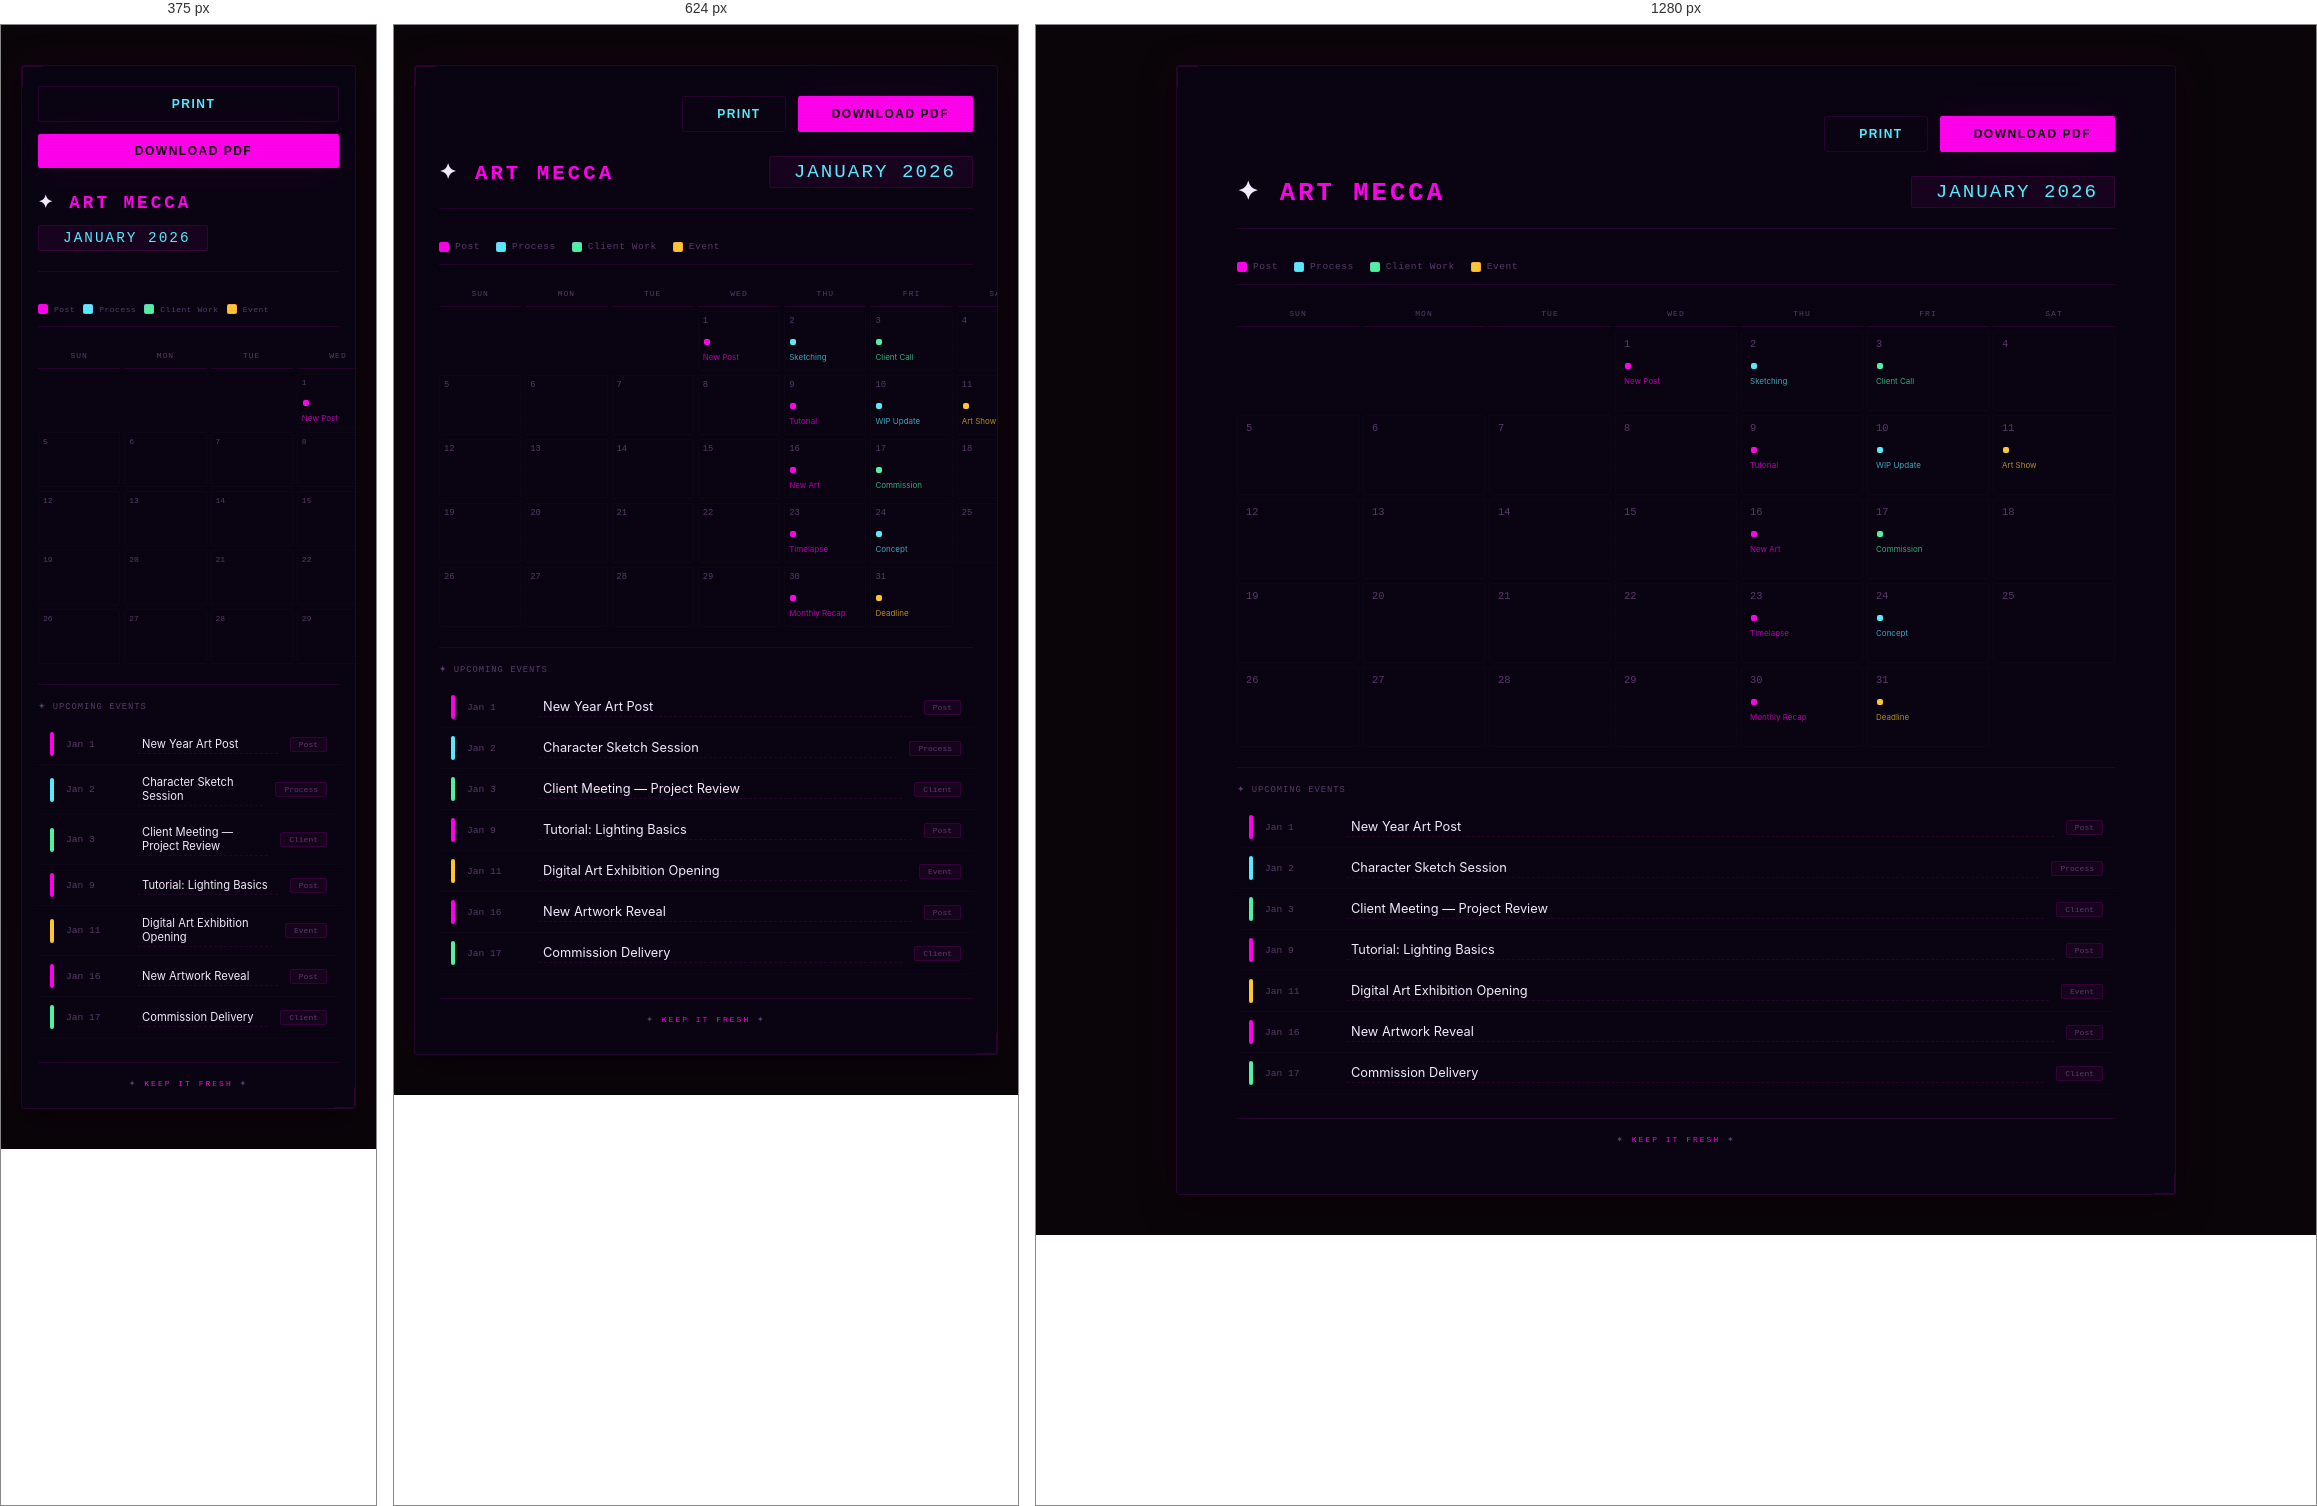
Rendered at 375 px, 624 px and 1280 px, left to right.

<!-- file: content-calander-template.html -->
<!doctype html>
<html lang="en">
  <head>
    <meta charset="UTF-8" />
    <meta name="viewport" content="width=device-width, initial-scale=1.0" />
    <title>Content Calendar Template — Art Mecca</title>

    <!-- Fonts -->
    <link
      href="https://fonts.googleapis.com/css2?family=Orbitron:wght@400;500;600;700;800;900&display=swap"
      rel="stylesheet"
    />
    <link
      href="https://fonts.googleapis.com/css2?family=Rajdhani:wght@300;400;500;600;700&display=swap"
      rel="stylesheet"
    />
    <link
      href="https://fonts.googleapis.com/css2?family=Share+Tech+Mono&display=swap"
      rel="stylesheet"
    />
    <link
      href="https://fonts.googleapis.com/css2?family=Inter:wght@300;400;500;600;700;800;900&display=swap"
      rel="stylesheet"
    />

    <!-- Font Awesome -->
    <link
      rel="stylesheet"
      href="https://cdnjs.cloudflare.com/ajax/libs/font-awesome/6.4.0/css/all.min.css"
    />

    <style>
      /* ================================================================
       CONTENT CALENDAR TEMPLATE — NEON CYBERPUNK STYLE
       ================================================================ */

      * {
        margin: 0;
        padding: 0;
        box-sizing: border-box;
      }

      :root {
        --bg: #0a0508;
        --glass: rgba(10, 5, 20, 0.9);
        --border: rgba(255, 0, 234, 0.12);
        --text: #f5eaff;
        --text-muted: #5a3a6a;
        --text-dim: #2a1a3a;
        --accent: #ff00ea;
        --accent-dim: rgba(255, 0, 234, 0.06);
        --accent-glow: 0 0 40px rgba(255, 0, 234, 0.08);
        --accent-secondary: #58ebfe;
        --accent-green: #4ff3a6;
        --accent-gold: #ffc72e;

        --font-display: "Orbitron", "Rajdhani", monospace;
        --font-condensed: "Rajdhani", "Orbitron", sans-serif;
        --font-mono: "Share Tech Mono", monospace;
        --font-body: "Inter", -apple-system, sans-serif;
      }

      body {
        background: var(--bg);
        color: var(--text);
        font-family: var(--font-body);
        min-height: 100vh;
        display: flex;
        justify-content: center;
        padding: 40px 20px;
      }

      /* --- SCANLINES --- */
      .scanlines {
        position: fixed;
        inset: 0;
        pointer-events: none;
        z-index: 9996;
        background: repeating-linear-gradient(
          0deg,
          transparent 0px,
          transparent 2px,
          rgba(0, 0, 0, 0.02) 2px,
          rgba(0, 0, 0, 0.02) 3px
        );
        animation: scanMove 0.8s linear infinite;
      }

      @keyframes scanMove {
        0% {
          transform: translateY(0);
        }
        100% {
          transform: translateY(3px);
        }
      }

      /* --- CALENDAR CONTAINER --- */
      .calendar-container {
        max-width: 1000px;
        width: 100%;
        background: var(--glass);
        backdrop-filter: blur(20px);
        -webkit-backdrop-filter: blur(20px);
        border: 1px solid var(--border);
        border-radius: 4px;
        padding: 50px 60px;
        box-shadow:
          0 8px 32px rgba(0, 0, 0, 0.8),
          var(--accent-glow);
        position: relative;
        z-index: 1;
        overflow-x: auto;
      }

      /* --- CORNER BRACKETS --- */
      .calendar-container::before {
        content: "";
        position: absolute;
        top: -1px;
        left: -1px;
        width: 20px;
        height: 20px;
        border-top: 2px solid var(--accent);
        border-left: 2px solid var(--accent);
        opacity: 0.15;
        pointer-events: none;
      }

      .calendar-container::after {
        content: "";
        position: absolute;
        bottom: -1px;
        right: -1px;
        width: 20px;
        height: 20px;
        border-bottom: 2px solid var(--accent);
        border-right: 2px solid var(--accent);
        opacity: 0.15;
        pointer-events: none;
      }

      /* --- DOWNLOAD BAR --- */
      .download-bar {
        display: flex;
        justify-content: flex-end;
        margin-bottom: 24px;
        gap: 12px;
        flex-wrap: wrap;
      }

      .btn-download {
        display: inline-flex;
        align-items: center;
        gap: 10px;
        padding: 10px 24px;
        background: var(--accent);
        color: var(--bg);
        border: none;
        border-radius: 2px;
        font-family: var(--font-condensed);
        font-size: 0.75rem;
        font-weight: 700;
        letter-spacing: 1.5px;
        text-transform: uppercase;
        cursor: pointer;
        transition: all 0.3s ease;
        box-shadow: var(--accent-glow);
        text-decoration: none;
      }

      .btn-download:hover {
        transform: translateY(-2px);
        box-shadow: 0 0 60px rgba(255, 0, 234, 0.2);
      }

      .btn-download i {
        font-size: 0.9rem;
      }

      .btn-download-outline {
        background: transparent;
        color: var(--accent-secondary);
        border: 1px solid var(--border);
        box-shadow: none;
      }

      .btn-download-outline:hover {
        background: var(--accent-dim);
        border-color: var(--accent-secondary);
        box-shadow: 0 0 40px rgba(88, 235, 254, 0.1);
      }

      /* --- HEADER --- */
      .calendar-header {
        display: flex;
        justify-content: space-between;
        align-items: center;
        padding-bottom: 20px;
        border-bottom: 1px solid var(--border);
        margin-bottom: 20px;
        flex-wrap: wrap;
        gap: 12px;
      }

      .calendar-header .logo {
        font-family: var(--font-display);
        font-size: 1.6rem;
        font-weight: 900;
        letter-spacing: 3px;
      }

      .calendar-header .logo span {
        color: var(--accent);
      }

      .calendar-header .month {
        font-family: var(--font-display);
        font-size: 1.2rem;
        color: var(--accent-secondary);
        letter-spacing: 2px;
        padding: 4px 16px;
        border: 1px solid var(--border);
        border-radius: 2px;
        background: var(--accent-dim);
      }

      /* --- LEGEND --- */
      .calendar-legend {
        display: flex;
        gap: 16px;
        flex-wrap: wrap;
        padding: 12px 0;
        margin-bottom: 16px;
        border-bottom: 1px solid var(--border);
      }

      .legend-item {
        display: flex;
        align-items: center;
        gap: 6px;
        font-family: var(--font-mono);
        font-size: 0.6rem;
        color: var(--text-muted);
        letter-spacing: 0.5px;
      }

      .legend-dot {
        width: 10px;
        height: 10px;
        border-radius: 2px;
        border: 1px solid var(--border);
      }

      .legend-dot.post {
        background: var(--accent);
      }
      .legend-dot.process {
        background: var(--accent-secondary);
      }
      .legend-dot.client {
        background: var(--accent-green);
      }
      .legend-dot.event {
        background: var(--accent-gold);
      }

      /* --- CALENDAR GRID --- */
      .calendar-grid {
        display: grid;
        grid-template-columns: repeat(7, 1fr);
        gap: 4px;
        margin-bottom: 20px;
        min-width: 600px;
      }

      .calendar-grid .day-header {
        font-family: var(--font-mono);
        font-size: 0.5rem;
        color: var(--text-muted);
        text-transform: uppercase;
        letter-spacing: 1px;
        text-align: center;
        padding: 8px 4px;
        border-bottom: 1px solid var(--border);
      }

      .calendar-grid .day-cell {
        min-height: 80px;
        padding: 6px 8px;
        border: 1px solid rgba(255, 255, 255, 0.02);
        border-radius: 2px;
        transition: all 0.3s ease;
        cursor: pointer;
        position: relative;
      }

      .calendar-grid .day-cell:hover {
        background: var(--accent-dim);
        border-color: var(--border);
      }

      .calendar-grid .day-cell .day-number {
        font-family: var(--font-mono);
        font-size: 0.65rem;
        color: var(--text-muted);
        margin-bottom: 4px;
      }

      .calendar-grid .day-cell .day-number.today {
        color: var(--accent);
        text-shadow: 0 0 20px rgba(255, 0, 234, 0.2);
      }

      .calendar-grid .day-cell .event-dot {
        display: inline-block;
        width: 6px;
        height: 6px;
        border-radius: 2px;
        margin: 1px;
        border: 1px solid rgba(255, 255, 255, 0.05);
      }

      .calendar-grid .day-cell .event-dot.post {
        background: var(--accent);
      }
      .calendar-grid .day-cell .event-dot.process {
        background: var(--accent-secondary);
      }
      .calendar-grid .day-cell .event-dot.client {
        background: var(--accent-green);
      }
      .calendar-grid .day-cell .event-dot.event {
        background: var(--accent-gold);
      }

      .calendar-grid .day-cell .event-label {
        font-size: 0.5rem;
        color: var(--text-muted);
        white-space: nowrap;
        overflow: hidden;
        text-overflow: ellipsis;
        margin-top: 2px;
        opacity: 0.7;
      }

      .calendar-grid .day-cell .event-label.post {
        color: var(--accent);
      }
      .calendar-grid .day-cell .event-label.process {
        color: var(--accent-secondary);
      }
      .calendar-grid .day-cell .event-label.client {
        color: var(--accent-green);
      }
      .calendar-grid .day-cell .event-label.event {
        color: var(--accent-gold);
      }

      .calendar-grid .day-cell.empty {
        opacity: 0.2;
        pointer-events: none;
      }

      /* --- EVENT LIST --- */
      .event-list {
        margin-top: 20px;
        padding-top: 16px;
        border-top: 1px solid var(--border);
      }

      .event-list .list-title {
        font-family: var(--font-mono);
        font-size: 0.55rem;
        color: var(--text-muted);
        text-transform: uppercase;
        letter-spacing: 1px;
        margin-bottom: 12px;
      }

      .event-list-item {
        display: flex;
        align-items: center;
        gap: 12px;
        padding: 8px 12px;
        border-bottom: 1px solid rgba(255, 255, 255, 0.02);
        transition: all 0.3s ease;
        cursor: pointer;
      }

      .event-list-item:hover {
        background: var(--accent-dim);
      }

      .event-list-item .event-color {
        width: 4px;
        height: 24px;
        border-radius: 2px;
        flex-shrink: 0;
      }

      .event-list-item .event-color.post {
        background: var(--accent);
      }
      .event-list-item .event-color.process {
        background: var(--accent-secondary);
      }
      .event-list-item .event-color.client {
        background: var(--accent-green);
      }
      .event-list-item .event-color.event {
        background: var(--accent-gold);
      }

      .event-list-item .event-date {
        font-family: var(--font-mono);
        font-size: 0.6rem;
        color: var(--text-muted);
        min-width: 70px;
      }

      .event-list-item .event-title {
        font-size: 0.8rem;
        color: var(--text);
        flex: 1;
      }

      .event-list-item .event-tag {
        font-family: var(--font-mono);
        font-size: 0.5rem;
        color: var(--text-muted);
        padding: 2px 8px;
        border: 1px solid var(--border);
        border-radius: 2px;
        background: var(--accent-dim);
      }

      /* --- FOOTER --- */
      .calendar-footer {
        margin-top: 24px;
        padding-top: 16px;
        border-top: 1px solid var(--border);
        text-align: center;
        font-family: var(--font-mono);
        font-size: 0.5rem;
        color: var(--text-muted);
        letter-spacing: 2px;
      }

      .calendar-footer span {
        color: var(--accent);
      }

      /* --- RESPONSIVE --- */
      @media (max-width: 768px) {
        .calendar-container {
          padding: 30px 24px;
        }
        .calendar-header .logo {
          font-size: 1.3rem;
        }
        .calendar-grid .day-cell {
          min-height: 60px;
          padding: 4px 4px;
        }
        .calendar-grid .day-cell .day-number {
          font-size: 0.55rem;
        }
        .event-list-item {
          flex-wrap: wrap;
        }
        .event-list-item .event-date {
          min-width: 60px;
        }
      }

      @media (max-width: 480px) {
        .calendar-container {
          padding: 20px 16px;
        }
        .calendar-header .logo {
          font-size: 1.1rem;
        }
        .calendar-header .month {
          font-size: 0.9rem;
        }
        .calendar-grid .day-cell {
          min-height: 50px;
        }
        .calendar-grid .day-cell .day-number {
          font-size: 0.5rem;
        }
        .calendar-legend {
          gap: 8px;
        }
        .legend-item {
          font-size: 0.5rem;
        }
        .event-list-item .event-title {
          font-size: 0.7rem;
        }
        .download-bar {
          flex-direction: column;
          align-items: stretch;
        }
        .btn-download {
          justify-content: center;
        }
      }

      /* --- PRINT STYLES --- */
      @media print {
        .scanlines {
          display: none;
        }
        .calendar-container {
          background: #0a0508;
          box-shadow: none;
          border: 1px solid #1a0a2a;
          padding: 30px 40px;
        }
        .calendar-container::before,
        .calendar-container::after {
          opacity: 0.05;
        }
        .download-bar {
          display: none !important;
        }
        .btn-download {
          display: none !important;
        }
        .calendar-grid .day-cell:hover {
          background: transparent;
        }
        .event-list-item:hover {
          background: transparent;
        }
      }

      /* --- EDITABLE FIELDS --- */
      .editable {
        border-bottom: 1px dashed var(--border);
        padding: 2px 4px;
        outline: none;
        transition: all 0.3s ease;
        cursor: text;
        min-width: 20px;
        display: inline-block;
      }

      .editable:focus {
        border-color: var(--accent);
        background: var(--accent-dim);
        box-shadow: 0 0 20px rgba(255, 0, 234, 0.05);
      }

      .editable-placeholder {
        color: var(--text-muted);
        opacity: 0.4;
      }

      .editable-placeholder:focus {
        color: var(--text);
        opacity: 1;
      }
    </style>
  </head>
  <body>
    <div class="scanlines"></div>

    <div class="calendar-container">
      <!-- Download Bar -->
      <div class="download-bar">
        <button
          class="btn-download btn-download-outline"
          onclick="window.print()"
        >
          <i class="fas fa-print"></i> Print
        </button>
        <button class="btn-download" onclick="exportPDF()">
          <i class="fas fa-file-pdf"></i> Download PDF
        </button>
      </div>

      <!-- HEADER -->
      <div class="calendar-header">
        <div class="logo">✦ <span>ART MECCA</span></div>
        <div class="month editable" contenteditable="true">
          <i
            class="fas fa-calendar-alt"
            style="color: var(--accent-secondary); margin-right: 8px"
          ></i>
          JANUARY 2026
        </div>
      </div>

      <!-- LEGEND -->
      <div class="calendar-legend">
        <span class="legend-item">
          <span class="legend-dot post"></span> Post
        </span>
        <span class="legend-item">
          <span class="legend-dot process"></span> Process
        </span>
        <span class="legend-item">
          <span class="legend-dot client"></span> Client Work
        </span>
        <span class="legend-item">
          <span class="legend-dot event"></span> Event
        </span>
      </div>

      <!-- CALENDAR GRID -->
      <div class="calendar-grid">
        <!-- Day Headers -->
        <div class="day-header">Sun</div>
        <div class="day-header">Mon</div>
        <div class="day-header">Tue</div>
        <div class="day-header">Wed</div>
        <div class="day-header">Thu</div>
        <div class="day-header">Fri</div>
        <div class="day-header">Sat</div>

        <!-- Week 1 -->
        <div class="day-cell empty"><div class="day-number"></div></div>
        <div class="day-cell empty"><div class="day-number"></div></div>
        <div class="day-cell empty"><div class="day-number"></div></div>
        <div class="day-cell">
          <div class="day-number">1</div>
          <div class="event-dot post"></div>
          <div class="event-label post">New Post</div>
        </div>
        <div class="day-cell">
          <div class="day-number">2</div>
          <div class="event-dot process"></div>
          <div class="event-label process">Sketching</div>
        </div>
        <div class="day-cell">
          <div class="day-number">3</div>
          <div class="event-dot client"></div>
          <div class="event-label client">Client Call</div>
        </div>
        <div class="day-cell">
          <div class="day-number">4</div>
        </div>

        <!-- Week 2 -->
        <div class="day-cell">
          <div class="day-number">5</div>
        </div>
        <div class="day-cell">
          <div class="day-number">6</div>
        </div>
        <div class="day-cell">
          <div class="day-number">7</div>
        </div>
        <div class="day-cell">
          <div class="day-number">8</div>
        </div>
        <div class="day-cell">
          <div class="day-number">9</div>
          <div class="event-dot post"></div>
          <div class="event-label post">Tutorial</div>
        </div>
        <div class="day-cell">
          <div class="day-number">10</div>
          <div class="event-dot process"></div>
          <div class="event-label process">WIP Update</div>
        </div>
        <div class="day-cell">
          <div class="day-number">11</div>
          <div class="event-dot event"></div>
          <div class="event-label event">Art Show</div>
        </div>

        <!-- Week 3 -->
        <div class="day-cell">
          <div class="day-number">12</div>
        </div>
        <div class="day-cell">
          <div class="day-number">13</div>
        </div>
        <div class="day-cell">
          <div class="day-number">14</div>
        </div>
        <div class="day-cell">
          <div class="day-number">15</div>
        </div>
        <div class="day-cell">
          <div class="day-number">16</div>
          <div class="event-dot post"></div>
          <div class="event-label post">New Art</div>
        </div>
        <div class="day-cell">
          <div class="day-number">17</div>
          <div class="event-dot client"></div>
          <div class="event-label client">Commission</div>
        </div>
        <div class="day-cell">
          <div class="day-number">18</div>
        </div>

        <!-- Week 4 -->
        <div class="day-cell">
          <div class="day-number">19</div>
        </div>
        <div class="day-cell">
          <div class="day-number">20</div>
        </div>
        <div class="day-cell">
          <div class="day-number">21</div>
        </div>
        <div class="day-cell">
          <div class="day-number">22</div>
        </div>
        <div class="day-cell">
          <div class="day-number">23</div>
          <div class="event-dot post"></div>
          <div class="event-label post">Timelapse</div>
        </div>
        <div class="day-cell">
          <div class="day-number">24</div>
          <div class="event-dot process"></div>
          <div class="event-label process">Concept</div>
        </div>
        <div class="day-cell">
          <div class="day-number">25</div>
        </div>

        <!-- Week 5 -->
        <div class="day-cell">
          <div class="day-number">26</div>
        </div>
        <div class="day-cell">
          <div class="day-number">27</div>
        </div>
        <div class="day-cell">
          <div class="day-number">28</div>
        </div>
        <div class="day-cell">
          <div class="day-number">29</div>
        </div>
        <div class="day-cell">
          <div class="day-number">30</div>
          <div class="event-dot post"></div>
          <div class="event-label post">Monthly Recap</div>
        </div>
        <div class="day-cell">
          <div class="day-number">31</div>
          <div class="event-dot event"></div>
          <div class="event-label event">Deadline</div>
        </div>
        <div class="day-cell empty"><div class="day-number"></div></div>
      </div>

      <!-- EVENT LIST -->
      <div class="event-list">
        <div class="list-title">✦ Upcoming Events</div>

        <div class="event-list-item">
          <span class="event-color post"></span>
          <span class="event-date">Jan 1</span>
          <span class="event-title editable" contenteditable="true"
            >New Year Art Post</span
          >
          <span class="event-tag">Post</span>
        </div>

        <div class="event-list-item">
          <span class="event-color process"></span>
          <span class="event-date">Jan 2</span>
          <span class="event-title editable" contenteditable="true"
            >Character Sketch Session</span
          >
          <span class="event-tag">Process</span>
        </div>

        <div class="event-list-item">
          <span class="event-color client"></span>
          <span class="event-date">Jan 3</span>
          <span class="event-title editable" contenteditable="true"
            >Client Meeting — Project Review</span
          >
          <span class="event-tag">Client</span>
        </div>

        <div class="event-list-item">
          <span class="event-color post"></span>
          <span class="event-date">Jan 9</span>
          <span class="event-title editable" contenteditable="true"
            >Tutorial: Lighting Basics</span
          >
          <span class="event-tag">Post</span>
        </div>

        <div class="event-list-item">
          <span class="event-color event"></span>
          <span class="event-date">Jan 11</span>
          <span class="event-title editable" contenteditable="true"
            >Digital Art Exhibition Opening</span
          >
          <span class="event-tag">Event</span>
        </div>

        <div class="event-list-item">
          <span class="event-color post"></span>
          <span class="event-date">Jan 16</span>
          <span class="event-title editable" contenteditable="true"
            >New Artwork Reveal</span
          >
          <span class="event-tag">Post</span>
        </div>

        <div class="event-list-item">
          <span class="event-color client"></span>
          <span class="event-date">Jan 17</span>
          <span class="event-title editable" contenteditable="true"
            >Commission Delivery</span
          >
          <span class="event-tag">Client</span>
        </div>
      </div>

      <!-- FOOTER -->
      <div class="calendar-footer">✦ <span>KEEP IT FRESH</span> ✦</div>
    </div>

    <script>
      function exportPDF() {
        window.print();
      }

      document.addEventListener("DOMContentLoaded", function () {
        const editables = document.querySelectorAll(".editable");
        editables.forEach((el) => {
          if (!el.textContent.trim()) {
            el.classList.add("editable-placeholder");
          }
          el.addEventListener("focus", function () {
            this.classList.remove("editable-placeholder");
          });
          el.addEventListener("blur", function () {
            if (!this.textContent.trim()) {
              this.classList.add("editable-placeholder");
            }
          });
        });
      });
    </script>
  </body>
</html>